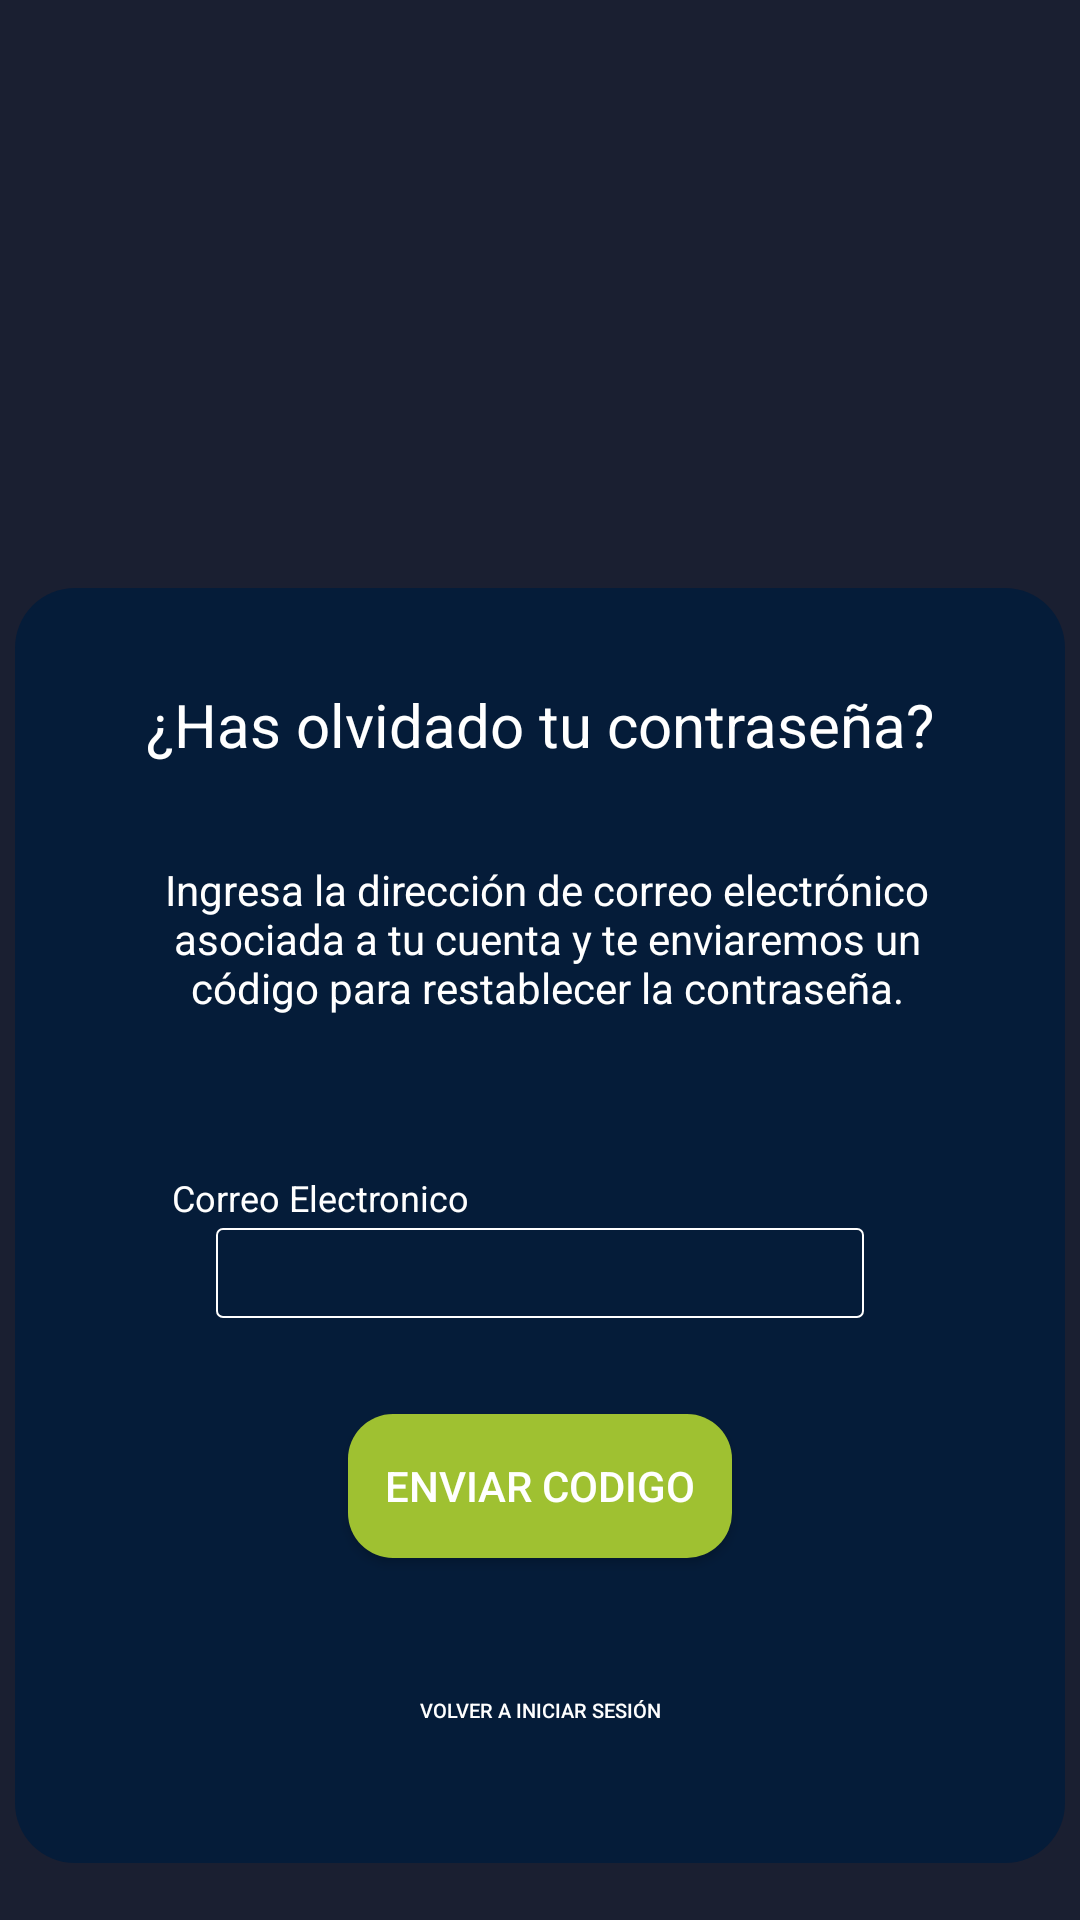

Produce the Android XML layout that renders to this screen, including the resource entries it uses.
<!-- AndroidManifest.xml: application theme Theme.Design.NoActionBar -->
<!-- res/layout/activity_recuperacion3.xml -->
<?xml version="1.0" encoding="utf-8"?>
<androidx.constraintlayout.widget.ConstraintLayout xmlns:android="http://schemas.android.com/apk/res/android"
    xmlns:app="http://schemas.android.com/apk/res-auto"
    xmlns:tools="http://schemas.android.com/tools"
    android:layout_width="match_parent"
    android:layout_height="match_parent"
    android:background="@drawable/fondo"
    android:textAlignment="center"
    tools:context=".RecuperacionActivity3">

    <View
        android:id="@+id/view"
        android:layout_width="350dp"
        android:layout_height="425dp"
        android:layout_marginTop="196dp"
        android:background="@drawable/bordeinicio"
        app:layout_constraintEnd_toEndOf="parent"
        app:layout_constraintHorizontal_bias="0.491"
        app:layout_constraintStart_toStartOf="parent"
        app:layout_constraintTop_toTopOf="parent" />

    <View
        android:id="@+id/view3"
        android:layout_width="wrap_content"
        android:layout_height="wrap_content"
        android:background="@color/fondo"
        app:layout_constraintBottom_toBottomOf="parent"
        app:layout_constraintEnd_toEndOf="parent"

        app:layout_constraintHorizontal_bias="1.0"
        app:layout_constraintStart_toStartOf="parent"
        app:layout_constraintTop_toTopOf="parent"
        app:layout_constraintVertical_bias="0.0" />

    <TextView
        android:id="@+id/textView"
        android:layout_width="wrap_content"
        android:layout_height="wrap_content"
        android:layout_marginTop="32dp"
        android:text="¿Has olvidado tu contraseña?"
        android:textColor="@color/white"
        android:textSize="20sp"
        app:layout_constraintEnd_toEndOf="parent"
        app:layout_constraintStart_toStartOf="parent"
        app:layout_constraintTop_toTopOf="@+id/view" />

    <EditText
        android:id="@+id/editTextTextPersonName"
        android:layout_width="match_parent"
        android:layout_height="30dp"
        android:layout_marginStart="72dp"
        android:layout_marginTop="2dp"
        android:layout_marginEnd="72dp"
        android:background="@drawable/bordelabel"
        android:ems="10"
        android:inputType="textPersonName"
        android:text=""
        android:textColor="@color/white"
        app:layout_constraintEnd_toEndOf="@+id/view"
        app:layout_constraintStart_toStartOf="@+id/view"
        app:layout_constraintTop_toBottomOf="@+id/textView3" />

    <Button
        android:id="@+id/enviarcod"
        android:layout_width="128dp"
        android:layout_height="48dp"
        android:layout_marginStart="128dp"
        android:layout_marginTop="32dp"
        android:onClick="onClick"
        android:layout_marginEnd="128dp"
        android:background="@drawable/bordebtn"
        android:text="Enviar codigo"
        android:textSize="14sp"
        app:layout_constraintEnd_toEndOf="@+id/view"
        app:layout_constraintStart_toStartOf="@+id/view"
        app:layout_constraintTop_toBottomOf="@+id/editTextTextPersonName" />

    <TextView
        android:id="@+id/textView3"
        android:layout_width="wrap_content"
        android:layout_height="wrap_content"
        android:layout_marginTop="32dp"
        android:layout_marginEnd="2dp"
        android:text="Correo Electronico"
        android:textColor="@color/white"
        android:textSize="12sp"
        app:layout_constraintEnd_toEndOf="@+id/view"
        app:layout_constraintHorizontal_bias="0.21"
        app:layout_constraintStart_toStartOf="@+id/view"
        app:layout_constraintTop_toBottomOf="@+id/textView6" />

    <TextView
        android:id="@+id/textView6"
        android:layout_width="276dp"
        android:layout_height="72dp"
        android:layout_marginTop="32dp"
        android:layout_marginEnd="4dp"
        android:text="Ingresa la dirección de correo electrónico asociada a tu cuenta y te enviaremos un código para restablecer la contraseña."
        android:textAlignment="center"
        android:textColor="@color/white"
        android:textSize="14sp"
        app:layout_constraintEnd_toEndOf="@+id/view"
        app:layout_constraintHorizontal_bias="0.56"
        app:layout_constraintStart_toStartOf="@+id/view"
        app:layout_constraintTop_toBottomOf="@+id/textView" />

    <Button
        android:id="@+id/btnvolver"
        style="?android:attr/buttonBarButtonStyle"
        android:layout_width="wrap_content"
        android:layout_height="35dp"
        android:onClick="onClick"
        android:text="Volver a Iniciar sesión"
        android:textColor="@color/white"
        android:textSize="20px"
        app:layout_constraintBottom_toBottomOf="@+id/view"
        app:layout_constraintEnd_toEndOf="@+id/view"
        app:layout_constraintStart_toStartOf="@+id/view"
        app:layout_constraintTop_toBottomOf="@+id/enviarcod" />

</androidx.constraintlayout.widget.ConstraintLayout>
<!-- resources referenced by this layout -->
<resources>
  <color name="fondo">#85071033</color>
  <color name="white">#FFFFFFFF</color>
  <!-- drawable bordebtn (drawable) -->
  <?xml version="1.0" encoding="utf-8"?>
  <shape xmlns:android="http://schemas.android.com/apk/res/android">
      <solid android:color="@color/boton"></solid>
      <corners android:radius="15dp"/>
  </shape>
  <!-- drawable bordeinicio (drawable) -->
  <?xml version="1.0" encoding="utf-8"?>
  <shape xmlns:android="http://schemas.android.com/apk/res/android">
      <solid android:color="@color/purple"></solid>
      <corners android:radius="20dp"/>
  
  </shape>
  <!-- drawable bordelabel (drawable) -->
  <?xml version="1.0" encoding="utf-8"?>
  <shape xmlns:android="http://schemas.android.com/apk/res/android">
  
      <stroke android:width="2px"
          android:color="@color/white"/>
      <corners android:radius="2dp"/>
  
  </shape>
  <color name="boton">#9FC131</color>
  <color name="purple">#042940</color>
</resources>
